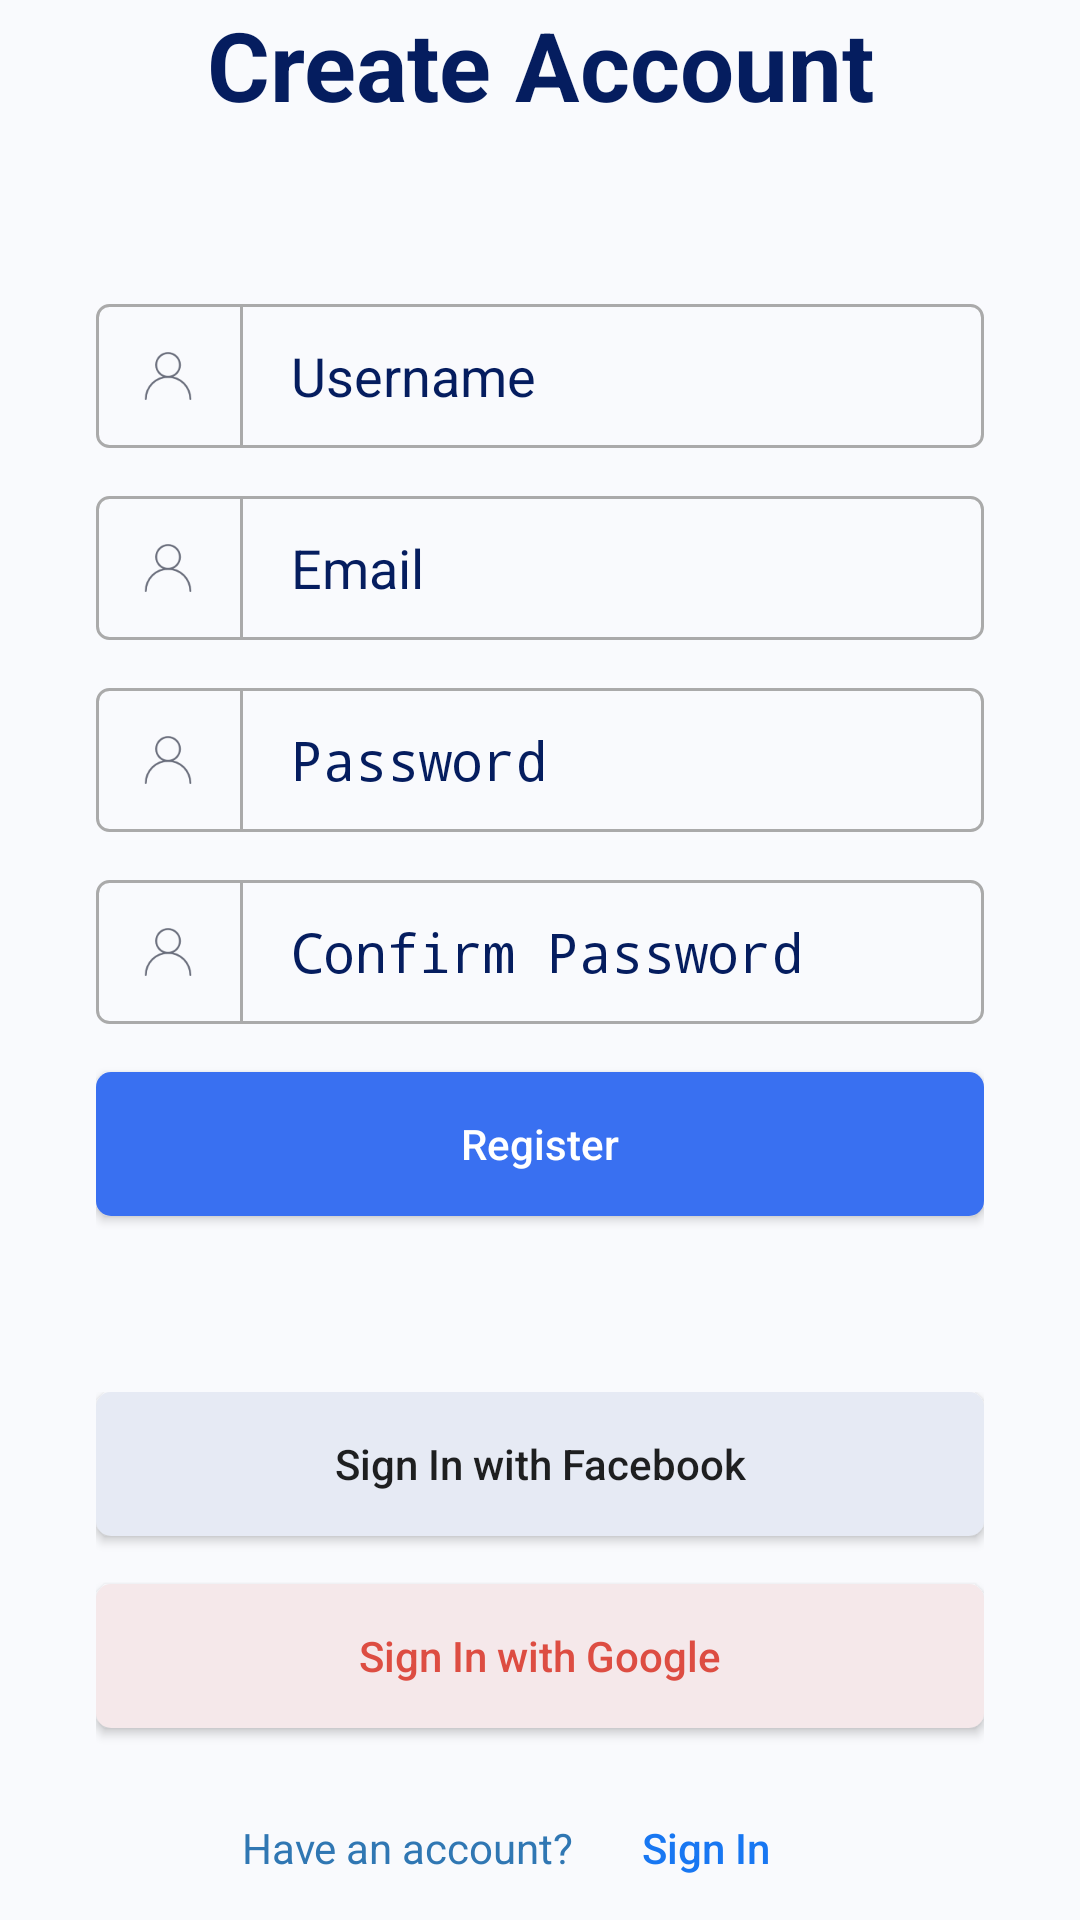

The Android layout XML behind this screen, and the referenced resources:
<!-- AndroidManifest.xml: application theme Theme.Sarva -->
<!-- res/layout/activity_registration.xml -->
<?xml version="1.0" encoding="utf-8"?>
<LinearLayout xmlns:android="http://schemas.android.com/apk/res/android"
    xmlns:app="http://schemas.android.com/apk/res-auto"
    xmlns:tools="http://schemas.android.com/tools"
    android:layout_width="match_parent"
    android:layout_height="match_parent"
    android:background="@color/screen_background"
    android:orientation="vertical"
    android:paddingHorizontal="16dp"
    tools:context=".LoginActivity">

    <TextView
        android:layout_width="match_parent"
        android:layout_height="wrap_content"
        android:gravity="center"
        android:text="Create Account"
        android:textColor="@color/text"
        android:textSize="32dp"
        android:textStyle="bold" />

    <LinearLayout
        android:layout_width="match_parent"
        android:layout_height="0dp"
        android:layout_weight="1"
        android:orientation="vertical"
        android:gravity="center"
        android:padding="16dp">

        <LinearLayout
            android:layout_width="match_parent"
            android:layout_height="48dp"
            android:background="@drawable/border">

            <ImageView
                android:layout_width="16dp"
                android:layout_height="16dp"
                android:layout_gravity="center"
                android:layout_marginStart="16dp"
                android:background="@drawable/icon_user" />

            <View
                android:layout_width="1dp"
                android:layout_height="match_parent"
                android:layout_marginHorizontal="16dp"
                android:background="@android:color/darker_gray" />

            <EditText
                android:id="@+id/txtUsername"
                android:layout_width="match_parent"
                android:layout_height="match_parent"
                android:background="@android:color/transparent"
                android:hint="Username"
                android:textColor="@color/text"
                android:textColorHint="@color/text" />
        </LinearLayout>

        <LinearLayout
            android:layout_width="match_parent"
            android:layout_height="48dp"
            android:layout_marginTop="16dp"
            android:background="@drawable/border">

            <ImageView
                android:layout_width="16dp"
                android:layout_height="16dp"
                android:layout_gravity="center"
                android:layout_marginStart="16dp"
                android:background="@drawable/icon_user" />

            <View
                android:layout_width="1dp"
                android:layout_height="match_parent"
                android:layout_marginHorizontal="16dp"
                android:background="@android:color/darker_gray" />

            <EditText
                android:id="@+id/txtEmail"
                android:layout_width="match_parent"
                android:layout_height="match_parent"
                android:background="@android:color/transparent"
                android:hint="Email"
                android:textColor="@color/text"
                android:textColorHint="@color/text" />
        </LinearLayout>

        <LinearLayout
            android:layout_width="match_parent"
            android:layout_height="48dp"
            android:layout_marginTop="16dp"
            android:background="@drawable/border">

            <ImageView
                android:layout_width="16dp"
                android:layout_height="16dp"
                android:layout_gravity="center"
                android:layout_marginStart="16dp"
                android:background="@drawable/icon_user" />

            <View
                android:layout_width="1dp"
                android:layout_height="match_parent"
                android:layout_marginHorizontal="16dp"
                android:background="@android:color/darker_gray" />

            <EditText
                android:id="@+id/txtPassword"
                android:layout_width="match_parent"
                android:layout_height="match_parent"
                android:background="@android:color/transparent"
                android:hint="Password"
                android:inputType="textPassword"
                android:textColor="@color/text"
                android:textColorHint="@color/text" />
        </LinearLayout>

        <LinearLayout
            android:layout_width="match_parent"
            android:layout_height="48dp"
            android:layout_marginTop="16dp"
            android:background="@drawable/border">

            <ImageView
                android:layout_width="16dp"
                android:layout_height="16dp"
                android:layout_gravity="center"
                android:layout_marginStart="16dp"
                android:background="@drawable/icon_user" />

            <View
                android:layout_width="1dp"
                android:layout_height="match_parent"
                android:layout_marginHorizontal="16dp"
                android:background="@android:color/darker_gray" />

            <EditText
                android:id="@+id/txtConfirmPassword"
                android:layout_width="match_parent"
                android:layout_height="match_parent"
                android:background="@android:color/transparent"
                android:hint="Confirm Password"
                android:inputType="textPassword"
                android:textColor="@color/text"
                android:textColorHint="@color/text" />
        </LinearLayout>

        <Button
            android:id="@+id/btnRegister"
            android:layout_width="match_parent"
            android:layout_height="wrap_content"
            android:layout_marginTop="16dp"
            android:background="@drawable/button"
            android:text="Register"
            android:textAllCaps="false"
            android:textColor="@color/white"
            app:cornerRadius="4dp" />

    </LinearLayout>

    <LinearLayout
        android:layout_width="match_parent"
        android:layout_height="wrap_content"
        android:orientation="vertical"
        android:paddingHorizontal="16dp">

        <com.facebook.login.widget.LoginButton
            android:id="@+id/btnFbLogin"
            android:layout_width="match_parent"
            android:layout_height="wrap_content"
            android:paddingHorizontal="16dp"
            android:paddingTop="15dp"
            android:paddingBottom="15dp"
            android:visibility="gone" />

        <Button
            android:id="@+id/btnFb"
            android:layout_width="match_parent"
            android:layout_height="wrap_content"
            android:background="@drawable/fb_button"
            android:text="Sign In with Facebook"
            android:textAllCaps="false"
            android:textColor="@color/com_facebook_blue" />

        <Button
            android:id="@+id/btnGoogle"
            android:layout_width="match_parent"
            android:layout_height="wrap_content"
            android:layout_marginTop="16dp"
            android:background="@drawable/google_button"
            android:text="Sign In with Google"
            android:textAllCaps="false"
            android:textColor="#DD4D42" />

        <LinearLayout
            android:layout_width="match_parent"
            android:layout_height="wrap_content"
            android:layout_gravity="center"
            android:layout_marginTop="16dp"
            android:gravity="center"
            android:orientation="horizontal">

            <TextView
                android:layout_width="wrap_content"
                android:layout_height="wrap_content"
                android:text="Have an account?"
                android:textColor="@color/hint_text">

            </TextView>

            <Button
                android:id="@+id/btnLogin"
                android:layout_width="wrap_content"
                android:layout_height="wrap_content"
                android:background="@android:color/transparent"
                android:text="Sign In"
                android:textAllCaps="false"
                android:textColor="@color/blue" />
        </LinearLayout>
    </LinearLayout>


</LinearLayout>
<!-- resources referenced by this layout -->
<resources>
  <color name="blue">#1877F2</color>
  <color name="hint_text">#3077b3</color>
  <color name="screen_background">#F9FAFD</color>
  <color name="text">#051D5F</color>
  <color name="white">#FFFFFFFF</color>
  <!-- drawable border (drawable) -->
  <?xml version="1.0" encoding="utf-8"?>
  <layer-list xmlns:android="http://schemas.android.com/apk/res/android">
  
      <item>
          <shape android:shape="rectangle">
              <stroke
                  android:width="1dp"
                  android:color="@android:color/darker_gray" />
              <corners android:radius="4dp" />
          </shape>
      </item>
  </layer-list>
  <!-- drawable button (drawable) -->
  <shape xmlns:android="http://schemas.android.com/apk/res/android"
      android:shape="rectangle">
      <solid android:color="@color/button" />
      <corners android:radius="5dp" />
  </shape>
  <!-- drawable fb_button (drawable) -->
  <shape xmlns:android="http://schemas.android.com/apk/res/android"
      android:shape="rectangle">
      <solid android:color="@color/fb_button" />
      <corners android:radius="5dp" />
  </shape>
  <!-- drawable google_button (drawable) -->
  <shape xmlns:android="http://schemas.android.com/apk/res/android"
      android:shape="rectangle">
      <solid android:color="@color/google_button" />
      <corners android:radius="5dp" />
  </shape>
  <!-- drawable icon_user: png bitmap (drawable, 1353 bytes) -->
  <style name="Theme.Sarva" parent="Theme.AppCompat.DayNight">
          
          <item name="colorPrimary">@color/button</item>
          <item name="colorPrimaryVariant">@color/purple_700</item>
          <item name="colorOnPrimary">@color/white</item>
          
          <item name="colorSecondary">@color/teal_200</item>
          <item name="colorSecondaryVariant">@color/teal_700</item>
          <item name="colorOnSecondary">@color/black</item>
          
          <item name="android:statusBarColor" tools:targetApi="l">?attr/colorPrimaryVariant</item>
          <item name="colorControlNormal">@color/text</item>
          
      </style>
  <color name="button">#3970F1</color>
  <color name="fb_button">#E6EAF4</color>
  <color name="google_button">#F5E8EA</color>
  <color name="purple_700">#FF3700B3</color>
  <color name="teal_200">#FF03DAC5</color>
  <color name="teal_700">#FF018786</color>
  <color name="black">#FF000000</color>
</resources>
